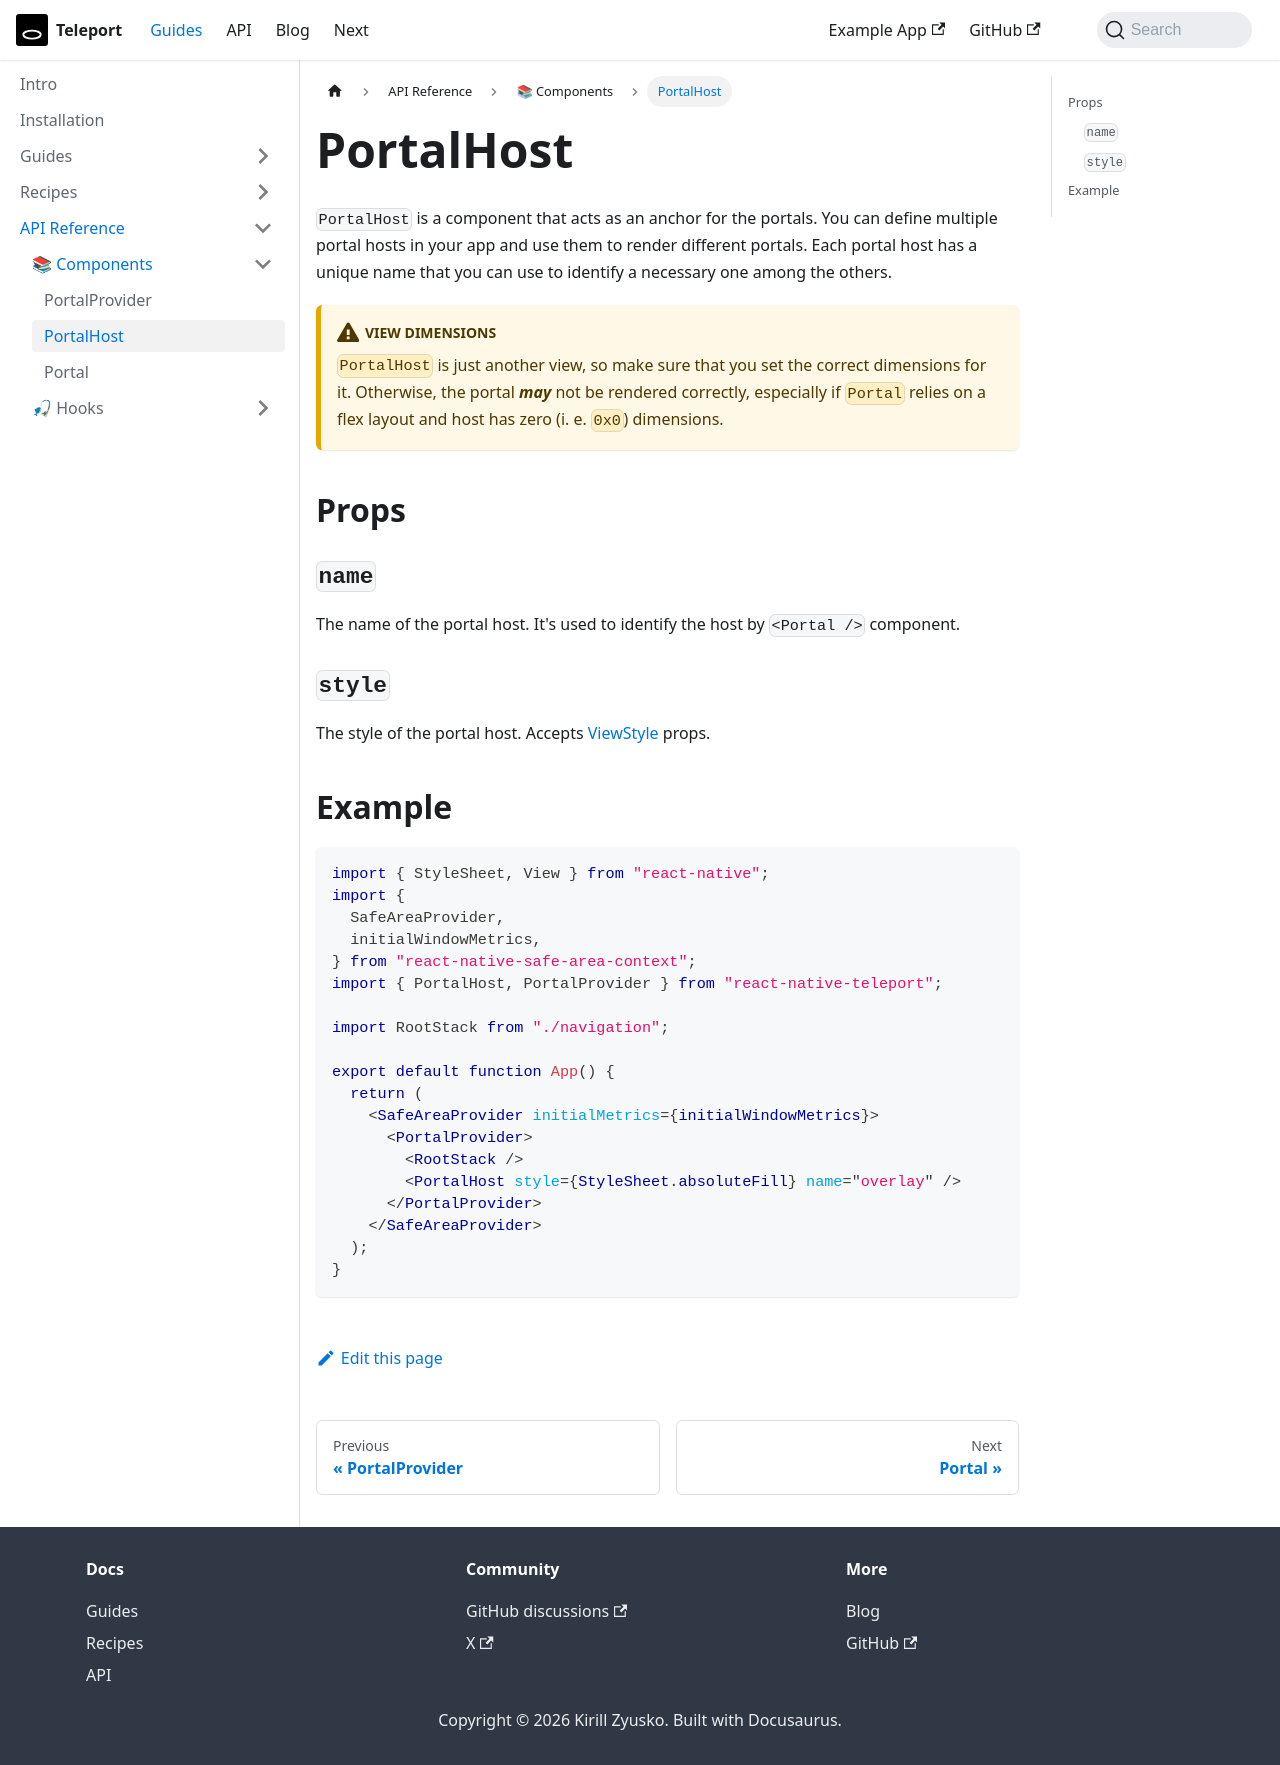

repository: kirillzyusko/react-native-teleport · page: docs/api/components/portal-host.html · generator: docusaurus

---
sidebar_position: 2
description: A component that acts as an anchor for the portals.
keywords:
  [
    react-native-teleport,
    react-native teleport,
    react-native portal,
    PortalHost,
  ]
---

# PortalHost

`PortalHost` is a component that acts as an anchor for the portals. You can define multiple portal hosts in your app and use them to render different portals. Each portal host has a unique name that you can use to identify a necessary one among the others.

:::warning View dimensions
`PortalHost` is just another view, so make sure that you set the correct dimensions for it. Otherwise, the portal _**may**_ not be rendered correctly, especially if `Portal` relies on a flex layout and host has zero (i. e. `0x0`) dimensions.
:::

## Props

### `name`

The name of the portal host. It's used to identify the host by `<Portal />` component.

### `style`

The style of the portal host. Accepts [ViewStyle](https://reactnative.dev/docs/view#style) props.

## Example

```tsx
import { StyleSheet, View } from "react-native";
import {
  SafeAreaProvider,
  initialWindowMetrics,
} from "react-native-safe-area-context";
import { PortalHost, PortalProvider } from "react-native-teleport";

import RootStack from "./navigation";

export default function App() {
  return (
    <SafeAreaProvider initialMetrics={initialWindowMetrics}>
      <PortalProvider>
        <RootStack />
        <PortalHost style={StyleSheet.absoluteFill} name="overlay" />
      </PortalProvider>
    </SafeAreaProvider>
  );
}
```
